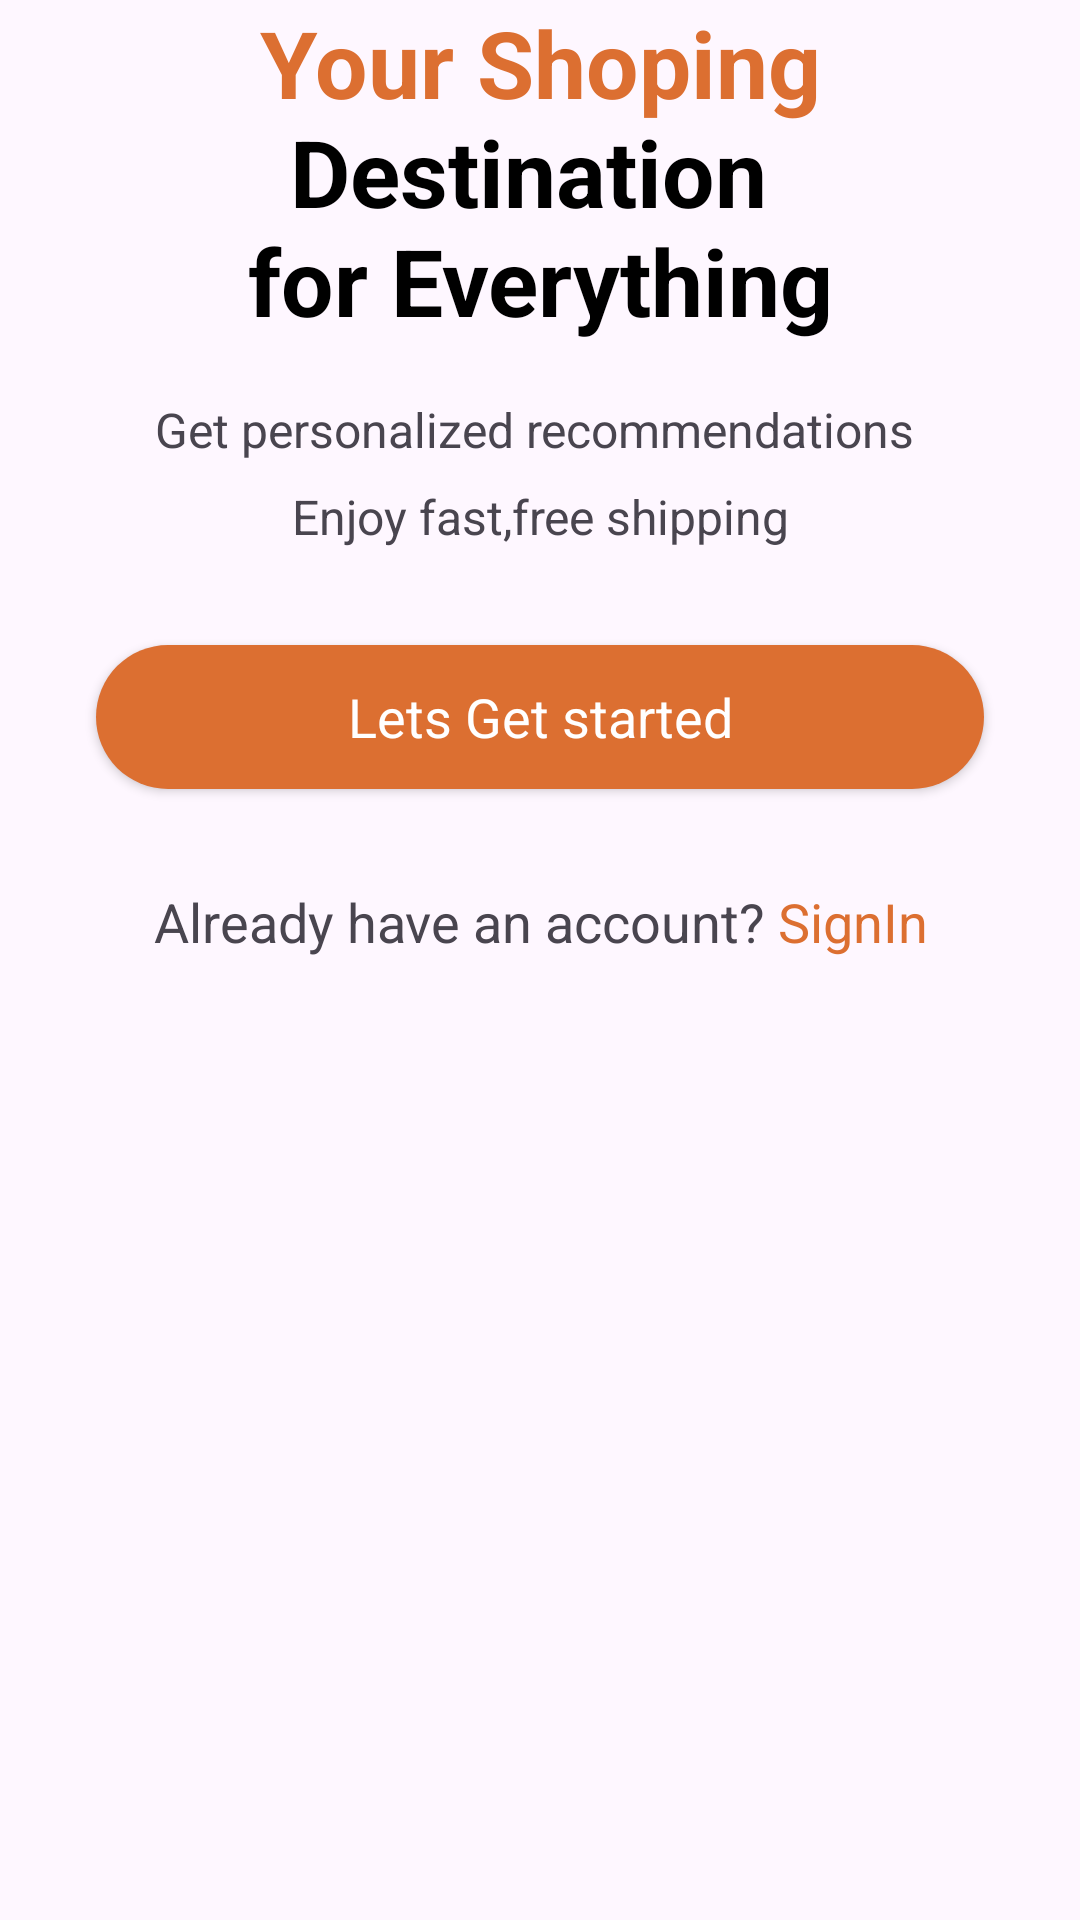

Produce the Android XML layout that renders to this screen, including the resource entries it uses.
<!-- AndroidManifest.xml: application theme Theme.OnlineShop -->
<!-- res/layout/activity_splash.xml -->
<?xml version="1.0" encoding="utf-8"?>
<androidx.constraintlayout.widget.ConstraintLayout xmlns:android="http://schemas.android.com/apk/res/android"
    xmlns:app="http://schemas.android.com/apk/res-auto"
    xmlns:tools="http://schemas.android.com/tools"
    android:id="@+id/main"
    android:layout_width="match_parent"
    android:layout_height="wrap_content"
    tools:context=".Activity.SplashActivity">

    <ScrollView
        android:layout_width="match_parent"
        android:layout_height="match_parent"
        app:layout_constraintStart_toStartOf="parent"
        app:layout_constraintTop_toTopOf="parent">

        <LinearLayout
            android:layout_width="match_parent"
            android:layout_height="wrap_content"
            android:orientation="vertical">

            <ImageView
                android:id="@+id/imageView"
                android:layout_width="match_parent"
                android:layout_height="match_parent"
                app:srcCompat="@drawable/splash_pic" />

            <TextView
                android:id="@+id/textView"
                android:layout_width="match_parent"
                android:layout_height="wrap_content"
                android:text="@string/title_splash"
                android:textAlignment="center"
                android:textStyle="bold"
                android:textColor="@color/black"
                android:textSize="31sp"/>

            <TextView
                android:id="@+id/textView2"
                android:layout_width="match_parent"
                android:layout_height="wrap_content"
                android:text="@string/subtitle_splash"
                android:textAlignment="center"
                android:layout_marginTop="18sp"
                android:lineSpacingExtra="10dp"
                android:textSize="16sp"/>

            <androidx.appcompat.widget.AppCompatButton
                style="@android:style/Widget.Button"
                android:layout_margin="32dp"
                android:id="@+id/startBtn"
                android:layout_width="match_parent"
                android:layout_height="wrap_content"
                android:text="Lets Get started"
                android:background="@drawable/orange_bg"
                android:textSize="18sp"
                android:textColor="@color/white"/>

            <TextView
                android:id="@+id/textView3"
                android:layout_width="match_parent"
                android:layout_height="wrap_content"
                android:text="@string/signin"
                android:textAlignment="center"
                android:textSize="18sp"

                />
        </LinearLayout>
    </ScrollView>
</androidx.constraintlayout.widget.ConstraintLayout>
<!-- resources referenced by this layout -->
<resources>
  <color name="black">#FF000000</color>
  <color name="white">#FFFFFFFF</color>
  <!-- drawable orange_bg (drawable) -->
  <?xml version="1.0" encoding="utf-8"?>
  <selector xmlns:android="http://schemas.android.com/apk/res/android">
  <item>
      <shape android:shape="rectangle">
  
  
          <corners android:radius="50dp"/>
          <solid android:color="@color/orange"/>
  
      </shape>
  </item>
  </selector>
  <string name="signin">Already have an account? <font color="#dc6f31">SignIn</font> </string>
  <string name="subtitle_splash">Get personalized recommendations \nEnjoy fast,free shipping</string>
  <string name="title_splash"><font color="#dc6f31">Your Shoping </font> Destination \nfor Everything</string>
  <style name="Theme.OnlineShop" parent="Base.Theme.OnlineShop" />
  <color name="orange">#DC6F31</color>
  <style name="Base.Theme.OnlineShop" parent="Theme.Material3.DayNight.NoActionBar">
          
          
      </style>
</resources>
